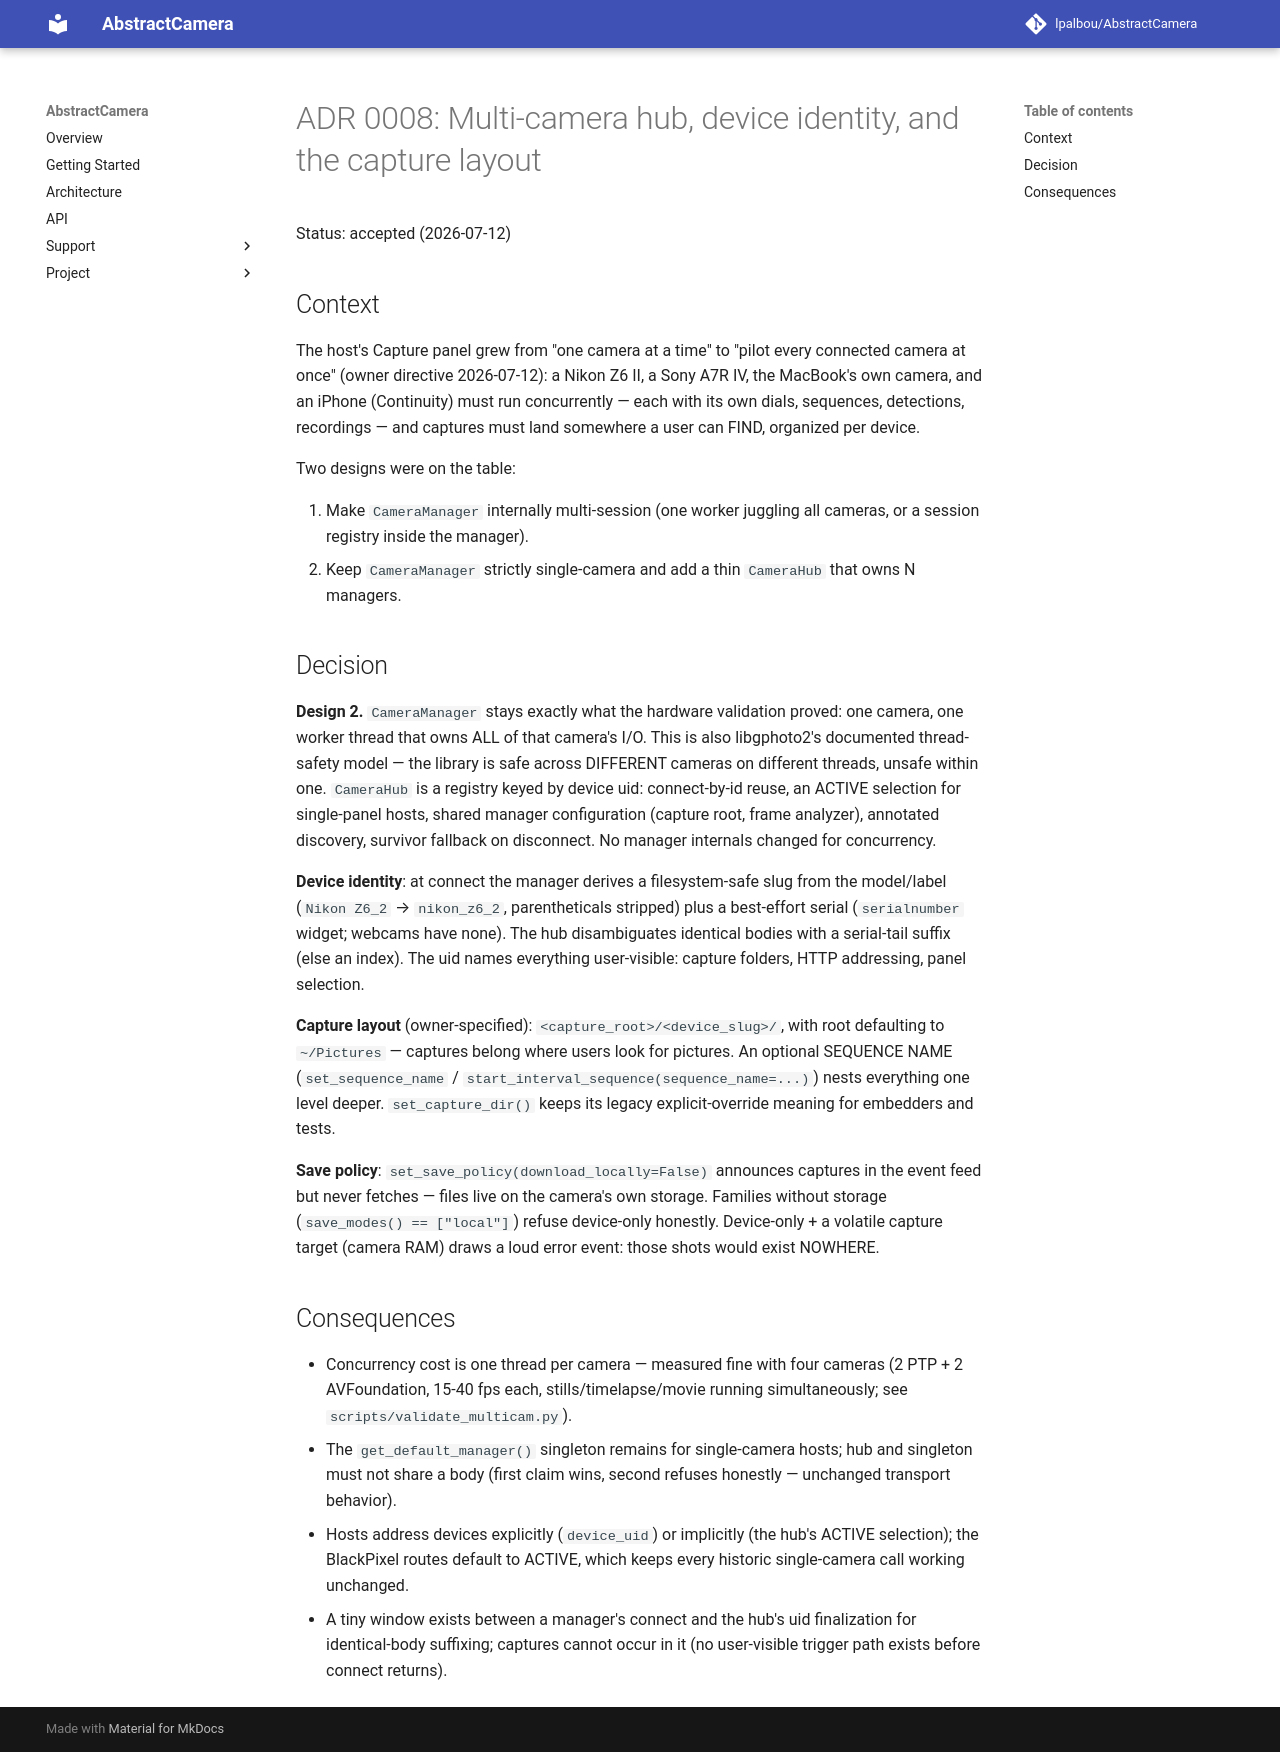

repository: lpalbou/AbstractCamera · page: adr/0008_multi_camera_hub_and_capture_layout/index.html · generator: mkdocs

# ADR 0008: Multi-camera hub, device identity, and the capture layout

Status: accepted (2026-07-12)

## Context

The host's Capture panel grew from "one camera at a time" to "pilot every
connected camera at once" (owner directive 2026-07-12): a Nikon Z6 II, a
Sony A7R IV, the MacBook's own camera, and an iPhone (Continuity) must run
concurrently — each with its own dials, sequences, detections, recordings —
and captures must land somewhere a user can FIND, organized per device.

Two designs were on the table:

1. Make `CameraManager` internally multi-session (one worker juggling all
   cameras, or a session registry inside the manager).
2. Keep `CameraManager` strictly single-camera and add a thin `CameraHub`
   that owns N managers.

## Decision

**Design 2.** `CameraManager` stays exactly what the hardware validation
proved: one camera, one worker thread that owns ALL of that camera's I/O.
This is also libgphoto2's documented thread-safety model — the library is
safe across DIFFERENT cameras on different threads, unsafe within one.
`CameraHub` is a registry keyed by device uid: connect-by-id reuse, an
ACTIVE selection for single-panel hosts, shared manager configuration
(capture root, frame analyzer), annotated discovery, survivor fallback on
disconnect. No manager internals changed for concurrency.

**Device identity**: at connect the manager derives a filesystem-safe slug
from the model/label (`Nikon Z6_2` → `nikon_z6_2`, parentheticals stripped)
plus a best-effort serial (`serialnumber` widget; webcams have none). The
hub disambiguates identical bodies with a serial-tail suffix (else an
index). The uid names everything user-visible: capture folders, HTTP
addressing, panel selection.

**Capture layout** (owner-specified): `<capture_root>/<device_slug>/`, with
root defaulting to `~/Pictures` — captures belong where users look for
pictures. An optional SEQUENCE NAME (`set_sequence_name` /
`start_interval_sequence(sequence_name=...)`) nests everything one level
deeper. `set_capture_dir()` keeps its legacy explicit-override meaning for
embedders and tests.

**Save policy**: `set_save_policy(download_locally=False)` announces
captures in the event feed but never fetches — files live on the camera's
own storage. Families without storage (`save_modes() == ["local"]`) refuse
device-only honestly. Device-only + a volatile capture target (camera RAM)
draws a loud error event: those shots would exist NOWHERE.

## Consequences

- Concurrency cost is one thread per camera — measured fine with four
  cameras (2 PTP + 2 AVFoundation, 15-40 fps each, stills/timelapse/movie
  running simultaneously; see `scripts/validate_multicam.py`).
- The `get_default_manager()` singleton remains for single-camera hosts;
  hub and singleton must not share a body (first claim wins, second refuses
  honestly — unchanged transport behavior).
- Hosts address devices explicitly (`device_uid`) or implicitly (the hub's
  ACTIVE selection); the BlackPixel routes default to ACTIVE, which keeps
  every historic single-camera call working unchanged.
- A tiny window exists between a manager's connect and the hub's uid
  finalization for identical-body suffixing; captures cannot occur in it
  (no user-visible trigger path exists before connect returns).
